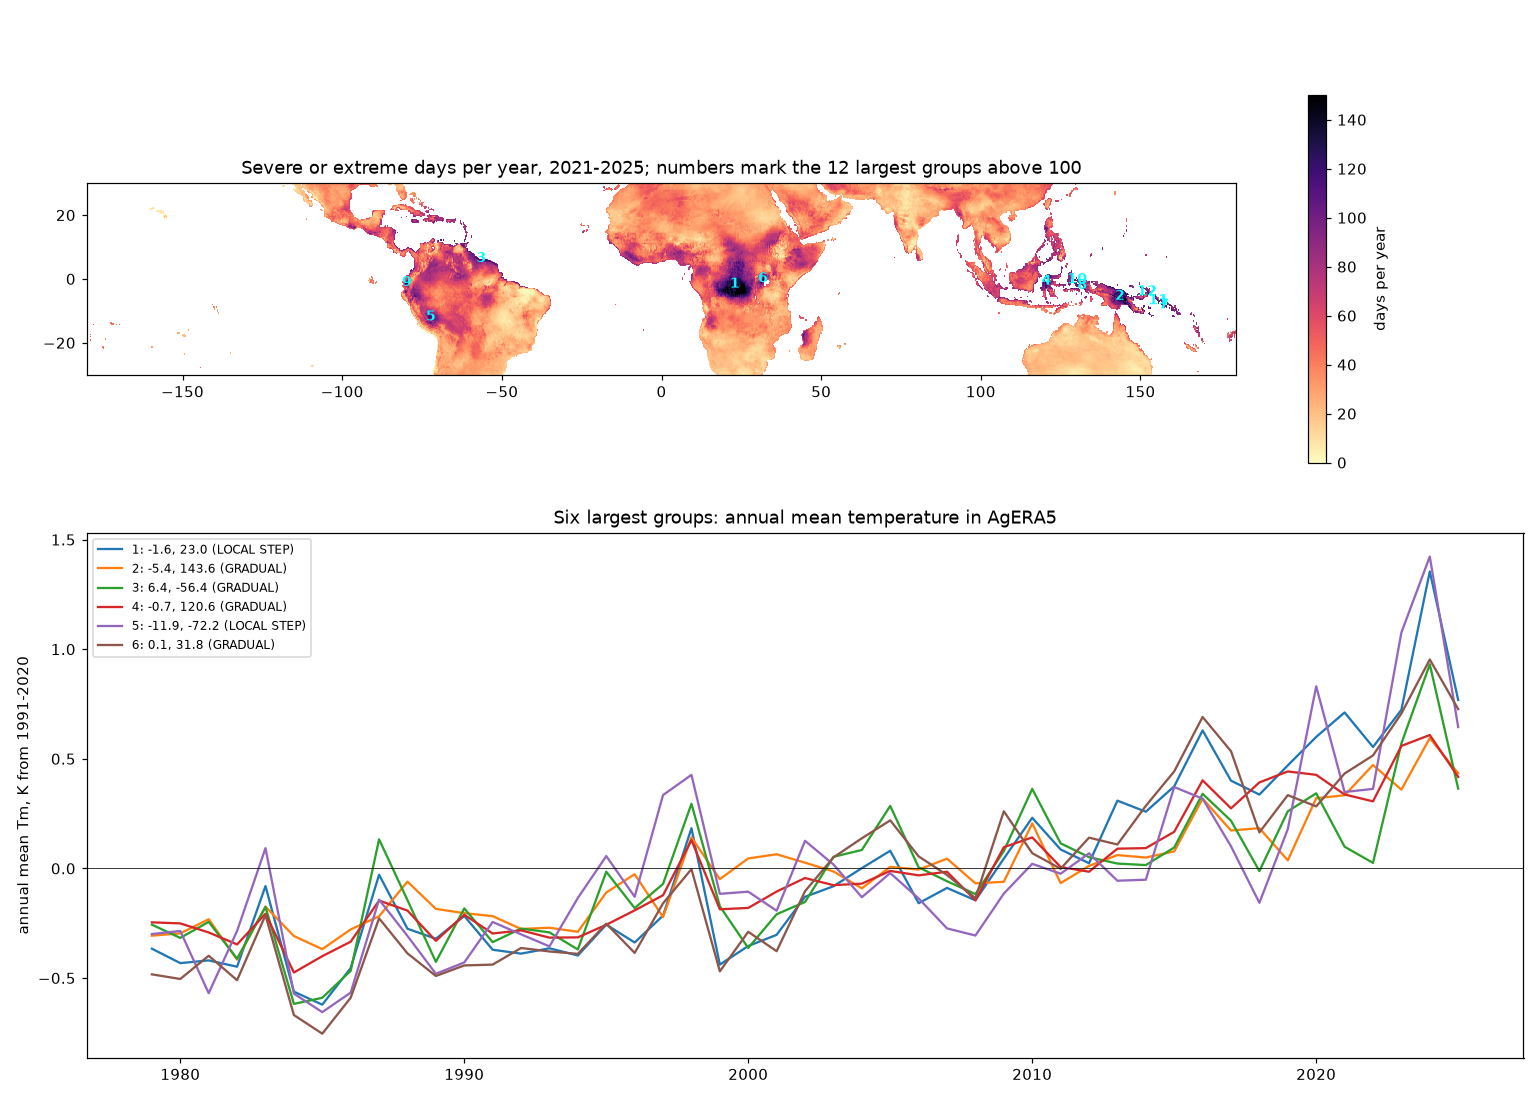

Source data for this figure (header and first rows):
rank, lat, lon, box, cells, area_1000km2, sev_days_base, sev_days_2021_25, sd_K, warm_K, ring_warm_K, break, step_K, bic_gain, line_K_dec, diff_break, diff_step_K, diff_bic_gain, reading, patch_2015_2025, diff_2015_2025
1, -1.6, 23.0, -6.0 to 5.8, 17.1 to 28.2, 6998, 864.0, 15.2, 124.0, 0.86, 0.82, 0.45, 2013, 0.8, -12.7, 0.27, 2020, 0.35, 21.7, LOCAL STEP, +0.37 +0.63 +0.40 +0.34 +0.47 +0.60 +0.7…, +0.11 +0.15 +0.03 +0.12 +0.08 +0.18 +0.2…
2, -5.4, 143.6, -9.2 to -1.9, 139.1 to 146.9, 1975, 243.0, 15.5, 118.0, 0.51, 0.44, 0.39, 1998, 0.36, -34.6, 0.15, 2020, 0.03, -1.7, GRADUAL, +0.08 +0.32 +0.17 +0.18 +0.04 +0.32 +0.3…, -0.02 -0.08 -0.02 +0.03 -0.01 -0.03 -0.0…
3, 6.4, -56.4, 4.1 to 9.7, -60.8 to -51.4, 619, 76.0, 16.5, 108.0, 0.53, 0.4, 0.26, 2003, 0.42, -14.4, 0.17, 2020, 0.12, 5.3, GRADUAL, +0.10 +0.34 +0.22 -0.01 +0.26 +0.34 +0.1…, -0.20 -0.06 +0.02 +0.01 +0.01 +0.07 +0.1…
4, -0.7, 120.6, -2.6 to 1.5, 119.2 to 122.4, 505, 62.0, 17.3, 113.0, 0.44, 0.45, 0.36, 2015, 0.55, -26.9, 0.18, 2017, 0.1, 31.4, GRADUAL, +0.17 +0.40 +0.27 +0.39 +0.44 +0.43 +0.3…, +0.02 -0.02 +0.06 +0.11 +0.12 +0.09 +0.1…
5, -11.9, -72.2, -13.1 to -10.6, -73.6 to -70.5, 430, 52.0, 15.4, 108.0, 1.23, 0.77, 0.35, 2020, 0.91, -0.9, 0.22, 2020, 0.44, 56.7, LOCAL STEP, +0.37 +0.32 +0.10 -0.16 +0.18 +0.83 +0.3…, +0.04 -0.03 -0.02 +0.00 +0.03 +0.44 +0.2…
6, 0.1, 31.8, -1.5 to 1.5, 30.8 to 33.0, 298, 37.0, 16.8, 118.0, 0.71, 0.67, 0.35, 2003, 0.69, -28.9, 0.28, 2012, 0.3, -1.7, GRADUAL, +0.44 +0.69 +0.53 +0.16 +0.33 +0.28 +0.4…, +0.18 +0.18 +0.10 +0.13 +0.06 +0.22 +0.1…
7, -8.1, 157.4, -9.1 to -6.9, 156.6 to 158.3, 179, 22.0, 15.9, 106.0, 0.35, 0.34, 0.31, 2009, 0.3, -20.2, 0.12, 2020, 0.03, -0.2, GRADUAL, +0.04 +0.27 +0.21 +0.17 +0.14 +0.29 +0.2…, -0.01 -0.00 +0.01 +0.01 -0.03 +0.00 +0.0…
8, -2.0, 131.8, -3.5 to -0.8, 130.5 to 132.8, 167, 21.0, 16.9, 107.0, 0.44, 0.49, 0.38, 2016, 0.54, 2.8, 0.16, 2016, 0.1, 24.7, GRADUAL, +0.06 +0.47 +0.32 +0.29 +0.24 +0.52 +0.4…, -0.02 +0.07 +0.07 +0.05 +0.05 +0.15 +0.0…
9, -1.1, -79.7, -2.1 to 0.1, -80.2 to -79.2, 138, 17.0, 16.9, 118.0, 0.64, 0.65, 0.36, 2009, 0.61, 13.2, 0.16, 2011, 0.25, 16.5, OWN STEP, +0.67 +0.66 +0.40 +0.32 +0.37 +0.50 +0.3…, +0.25 +0.22 +0.16 +0.21 +0.14 +0.14 +0.1…
10, -0.2, 130.2, -0.7 to 0.4, 129.3 to 131.4, 125, 15.0, 17.3, 108.0, 0.42, 0.42, 0.37, 2016, 0.47, -10.4, 0.15, 2018, 0.05, -2.0, GRADUAL, +0.04 +0.38 +0.23 +0.30 +0.25 +0.35 +0.3…, -0.06 -0.01 -0.01 +0.05 +0.02 -0.01 +0.0…
11, -6.8, 155.6, -7.7 to -6.0, 154.6 to 156.5, 113, 14.0, 16.2, 107.0, 0.35, 0.37, 0.31, 2016, 0.36, -18.0, 0.12, 2007, 0.04, -2.6, GRADUAL, +0.00 +0.27 +0.19 +0.16 +0.10 +0.30 +0.2…, -0.02 +0.03 +0.01 +0.01 -0.01 +0.02 +0.0…
12, -4.0, 152.1, -4.9 to -2.9, 151.2 to 152.8, 98, 12.0, 16.4, 110.0, 0.36, 0.37, 0.33, 2016, 0.35, -13.8, 0.11, 2007, 0.03, 0.1, GRADUAL, -0.06 +0.24 +0.19 +0.14 +0.07 +0.31 +0.3…, -0.05 +0.01 +0.02 -0.00 -0.02 +0.02 +0.0…
